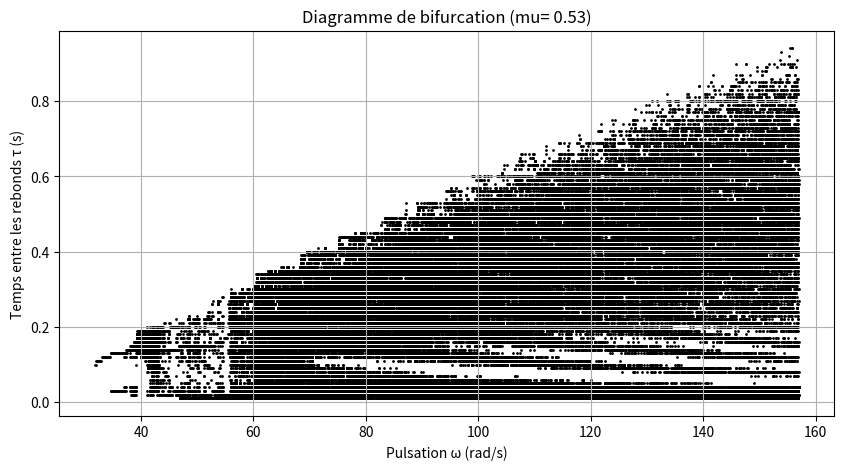

Write the Python code that produced this figure.
# -*- coding: utf-8 -*-
"""
Created on Wed Apr  9 11:47:51 2025

@author: enora
"""

#Digramme de bifurcation sans condition sur t 
import numpy as np
import matplotlib.pyplot as plt
import math

# Paramètres constants
mu = 0.53           # Coefficient d'amortissement
A = 0.01             # Amplitude du plateau (en m)
g = 10               # Gravité
v0 = 0               # Vitesse initiale de la bille
z0 = 0               # Hauteur initiale de la bille
F = 25               # Fréquence de base

# Liste des pulsations
omega_list = np.linspace(0, 2 * F * np.pi, 1000)

# Durée maximale de simulation en secondes
t_max = 60
dt = 0.01

# Stocker les tau en fonction de omega
omega_values = []
tau_values = []

for omega in omega_list:
    t = 0
    z = z0
    v = v0
    last_bounce_time = 0
    Tc=(1/omega)*np.arcsin(g/(A*omega**2))

    while t < t_max:
        # Position et vitesse du plateau
        zp = A * np.sin(omega * t)
        vp = A * omega * np.cos(omega * t)

        # Mise à jour de la position et de la vitesse de la bille
        v -= g * dt
        z += v * dt

        # Détection du choc
        if z <= zp:
            v = vp - mu * (v - vp)  # vitesse bille après choc
            z = zp  # Repositionner la bille à la surface du plateau
            tau = t - last_bounce_time
            if tau > Tc : 
                omega_values.append(omega)
                tau_values.append(tau)

            last_bounce_time = t
                 
        t += dt        
       
       
   
# Tracé du diagramme de bifurcation
plt.figure(figsize=(10, 5))
plt.scatter(omega_values, tau_values, s=1, color="black")
plt.title(f"Diagramme de bifurcation (mu= {mu:.2f})")
plt.xlabel("Pulsation ω (rad/s)")
plt.ylabel("Temps entre les rebonds τ (s)")
plt.grid()
plt.show()
